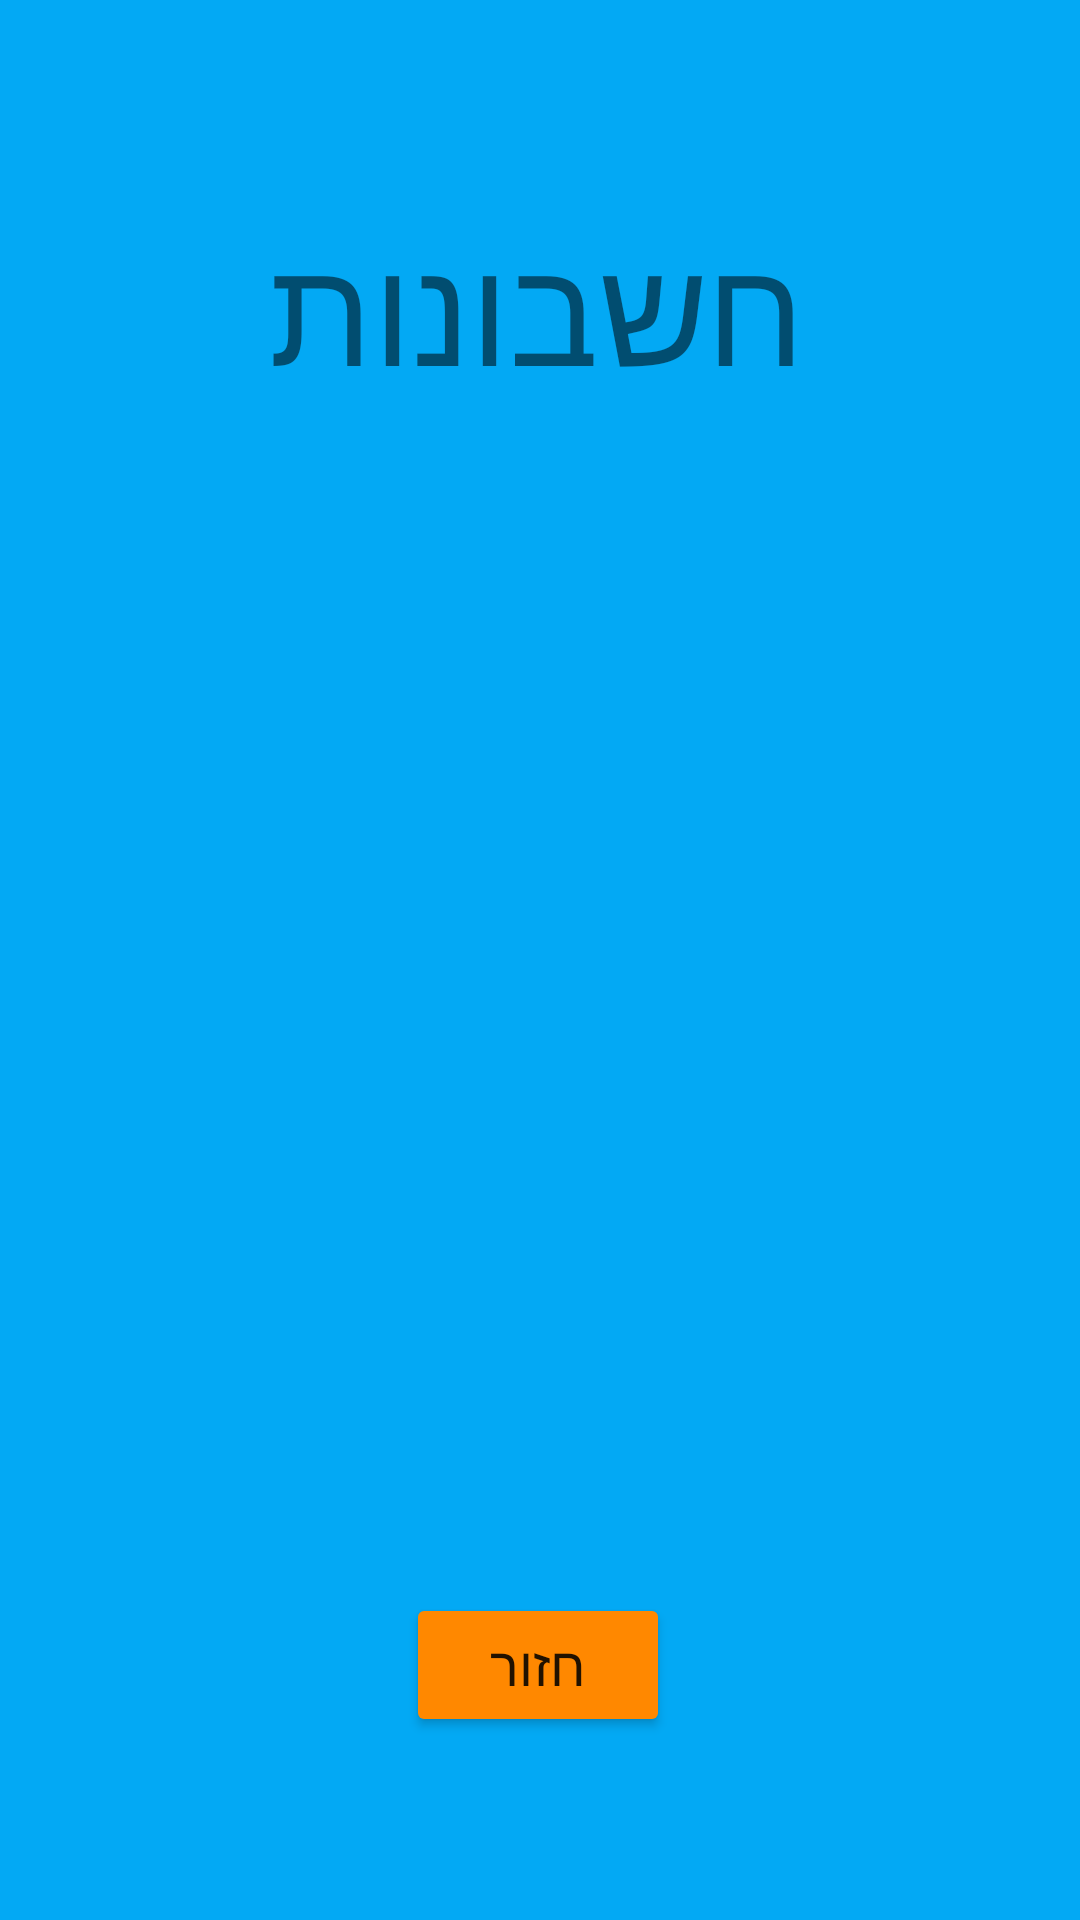

The Android layout XML behind this screen, and the referenced resources:
<!-- AndroidManifest.xml: fallback theme Theme.MaterialComponents.DayNight.NoActionBar -->
<!-- res/layout/fragment_calc.xml -->
<?xml version="1.0" encoding="utf-8"?>

<androidx.constraintlayout.widget.ConstraintLayout xmlns:android="http://schemas.android.com/apk/res/android"
    xmlns:app="http://schemas.android.com/apk/res-auto"
    xmlns:tools="http://schemas.android.com/tools"
    android:layout_width="match_parent"
    android:layout_height="match_parent"
    android:background="@color/background_main"
    android:id="@+id/calc_home"
    tools:context=".Calc_page">

    <TextView
        android:id="@+id/calc_title"
        android:layout_width="wrap_content"
        android:layout_height="wrap_content"
        android:text="חשבונות"
        android:textSize="50sp"
        app:layout_constraintBottom_toBottomOf="parent"
        app:layout_constraintEnd_toEndOf="parent"
        app:layout_constraintHorizontal_bias="0.495"
        app:layout_constraintStart_toStartOf="parent"
        app:layout_constraintTop_toTopOf="parent"
        app:layout_constraintVertical_bias="0.12">

    </TextView>

    <Button
        android:id="@+id/button_back_calc"
        android:layout_width="wrap_content"
        android:layout_height="wrap_content"
        android:backgroundTint="@android:color/holo_orange_dark"
        android:text="חזור"
        android:textSize="18sp"
        app:layout_constraintBottom_toBottomOf="parent"
        app:layout_constraintEnd_toEndOf="parent"
        app:layout_constraintHorizontal_bias="0.498"
        app:layout_constraintStart_toStartOf="parent"
        app:layout_constraintTop_toBottomOf="@+id/calc_title"
        app:layout_constraintVertical_bias="0.866" />


</androidx.constraintlayout.widget.ConstraintLayout>
<!-- resources referenced by this layout -->
<resources>
  <color name="background_main">#FF03A9F4</color>
</resources>
